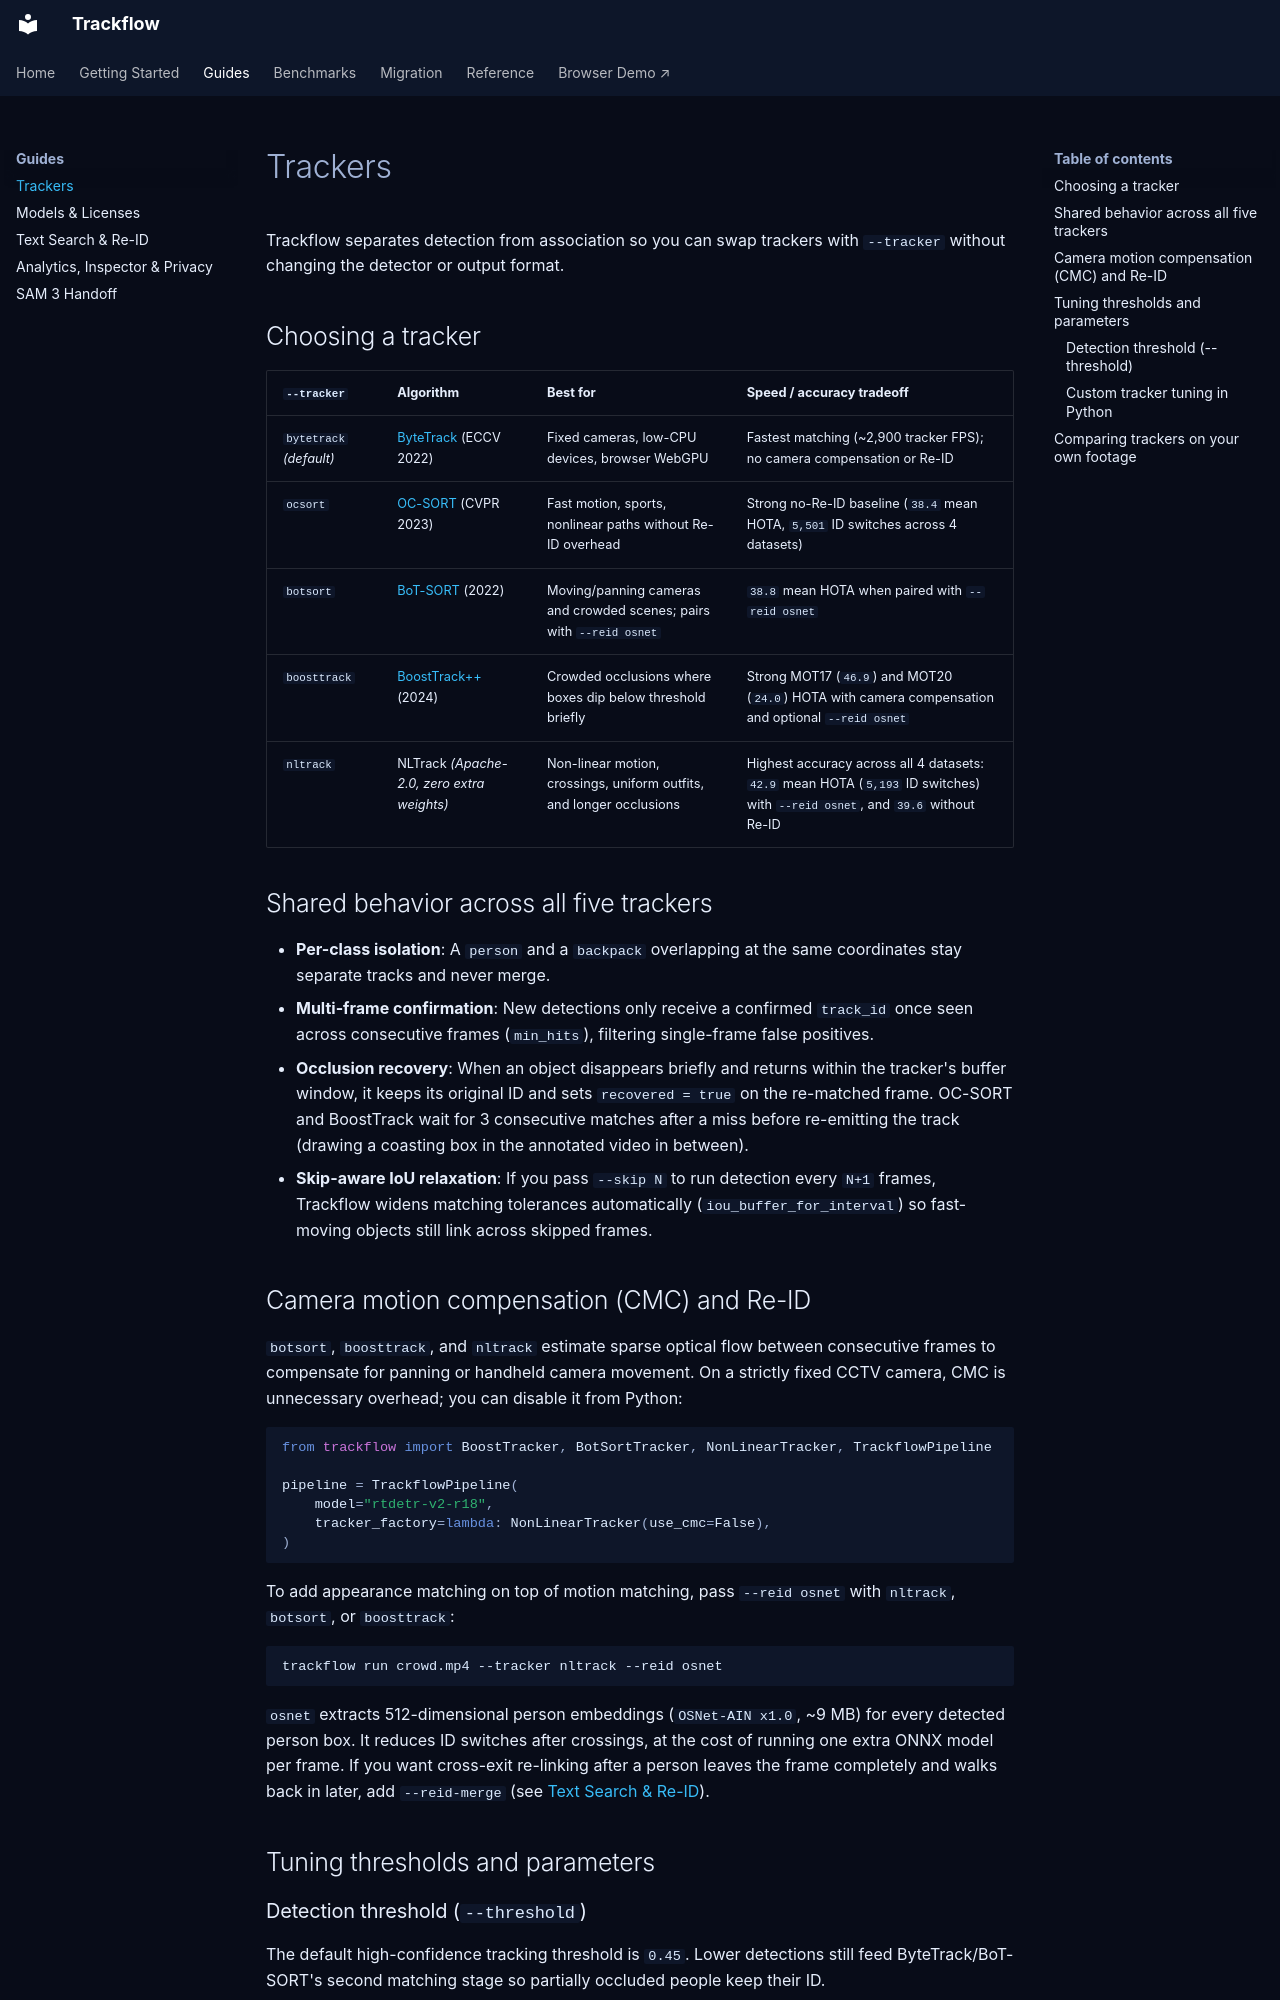

repository: obendidi/trackflow · page: guides/trackers/index.html · generator: mkdocs

# Trackers

Trackflow separates detection from association so you can swap trackers with `--tracker` without changing the detector or output format.

## Choosing a tracker

| `--tracker` | Algorithm | Best for | Speed / accuracy tradeoff |
| :--- | :--- | :--- | :--- |
| `bytetrack` *(default)* | [ByteTrack](https://arxiv.org/abs/2110.06864) (ECCV 2022) | Fixed cameras, low-CPU devices, browser WebGPU | Fastest matching (~2,900 tracker FPS); no camera compensation or Re-ID |
| `ocsort` | [OC-SORT](https://arxiv.org/abs/2203.14360) (CVPR 2023) | Fast motion, sports, nonlinear paths without Re-ID overhead | Strong no-Re-ID baseline (`38.4` mean HOTA, `5,501` ID switches across 4 datasets) |
| `botsort` | [BoT-SORT](https://arxiv.org/abs/2206.14651) (2022) | Moving/panning cameras and crowded scenes; pairs with `--reid osnet` | `38.8` mean HOTA when paired with `--reid osnet` |
| `boosttrack` | [BoostTrack++](https://arxiv.org/abs/2408.13003) (2024) | Crowded occlusions where boxes dip below threshold briefly | Strong MOT17 (`46.9`) and MOT20 (`24.0`) HOTA with camera compensation and optional `--reid osnet` |
| `nltrack` | NLTrack *(Apache-2.0, zero extra weights)* | Non-linear motion, crossings, uniform outfits, and longer occlusions | Highest accuracy across all 4 datasets: `42.9` mean HOTA (`5,193` ID switches) with `--reid osnet`, and `39.6` without Re-ID |

## Shared behavior across all five trackers

- **Per-class isolation**: A `person` and a `backpack` overlapping at the same coordinates stay separate tracks and never merge.
- **Multi-frame confirmation**: New detections only receive a confirmed `track_id` once seen across consecutive frames (`min_hits`), filtering single-frame false positives.
- **Occlusion recovery**: When an object disappears briefly and returns within the tracker's buffer window, it keeps its original ID and sets `recovered = true` on the re-matched frame. OC-SORT and BoostTrack wait for 3 consecutive matches after a miss before re-emitting the track (drawing a coasting box in the annotated video in between).
- **Skip-aware IoU relaxation**: If you pass `--skip N` to run detection every `N+1` frames, Trackflow widens matching tolerances automatically (`iou_buffer_for_interval`) so fast-moving objects still link across skipped frames.

## Camera motion compensation (CMC) and Re-ID

`botsort`, `boosttrack`, and `nltrack` estimate sparse optical flow between consecutive frames to compensate for panning or handheld camera movement. On a strictly fixed CCTV camera, CMC is unnecessary overhead; you can disable it from Python:

```python
from trackflow import BoostTracker, BotSortTracker, NonLinearTracker, TrackflowPipeline

pipeline = TrackflowPipeline(
    model="rtdetr-v2-r18",
    tracker_factory=lambda: NonLinearTracker(use_cmc=False),
)
```

To add appearance matching on top of motion matching, pass `--reid osnet` with `nltrack`, `botsort`, or `boosttrack`:

```bash
trackflow run crowd.mp4 --tracker nltrack --reid osnet
```

`osnet` extracts 512-dimensional person embeddings (`OSNet-AIN x1.0`, ~9 MB) for every detected person box. It reduces ID switches after crossings, at the cost of running one extra ONNX model per frame. If you want cross-exit re-linking after a person leaves the frame completely and walks back in later, add `--reid-merge` (see [Text Search & Re-ID](search.md#cross-exit-re-identification-reid-merge)).

## Tuning thresholds and parameters
